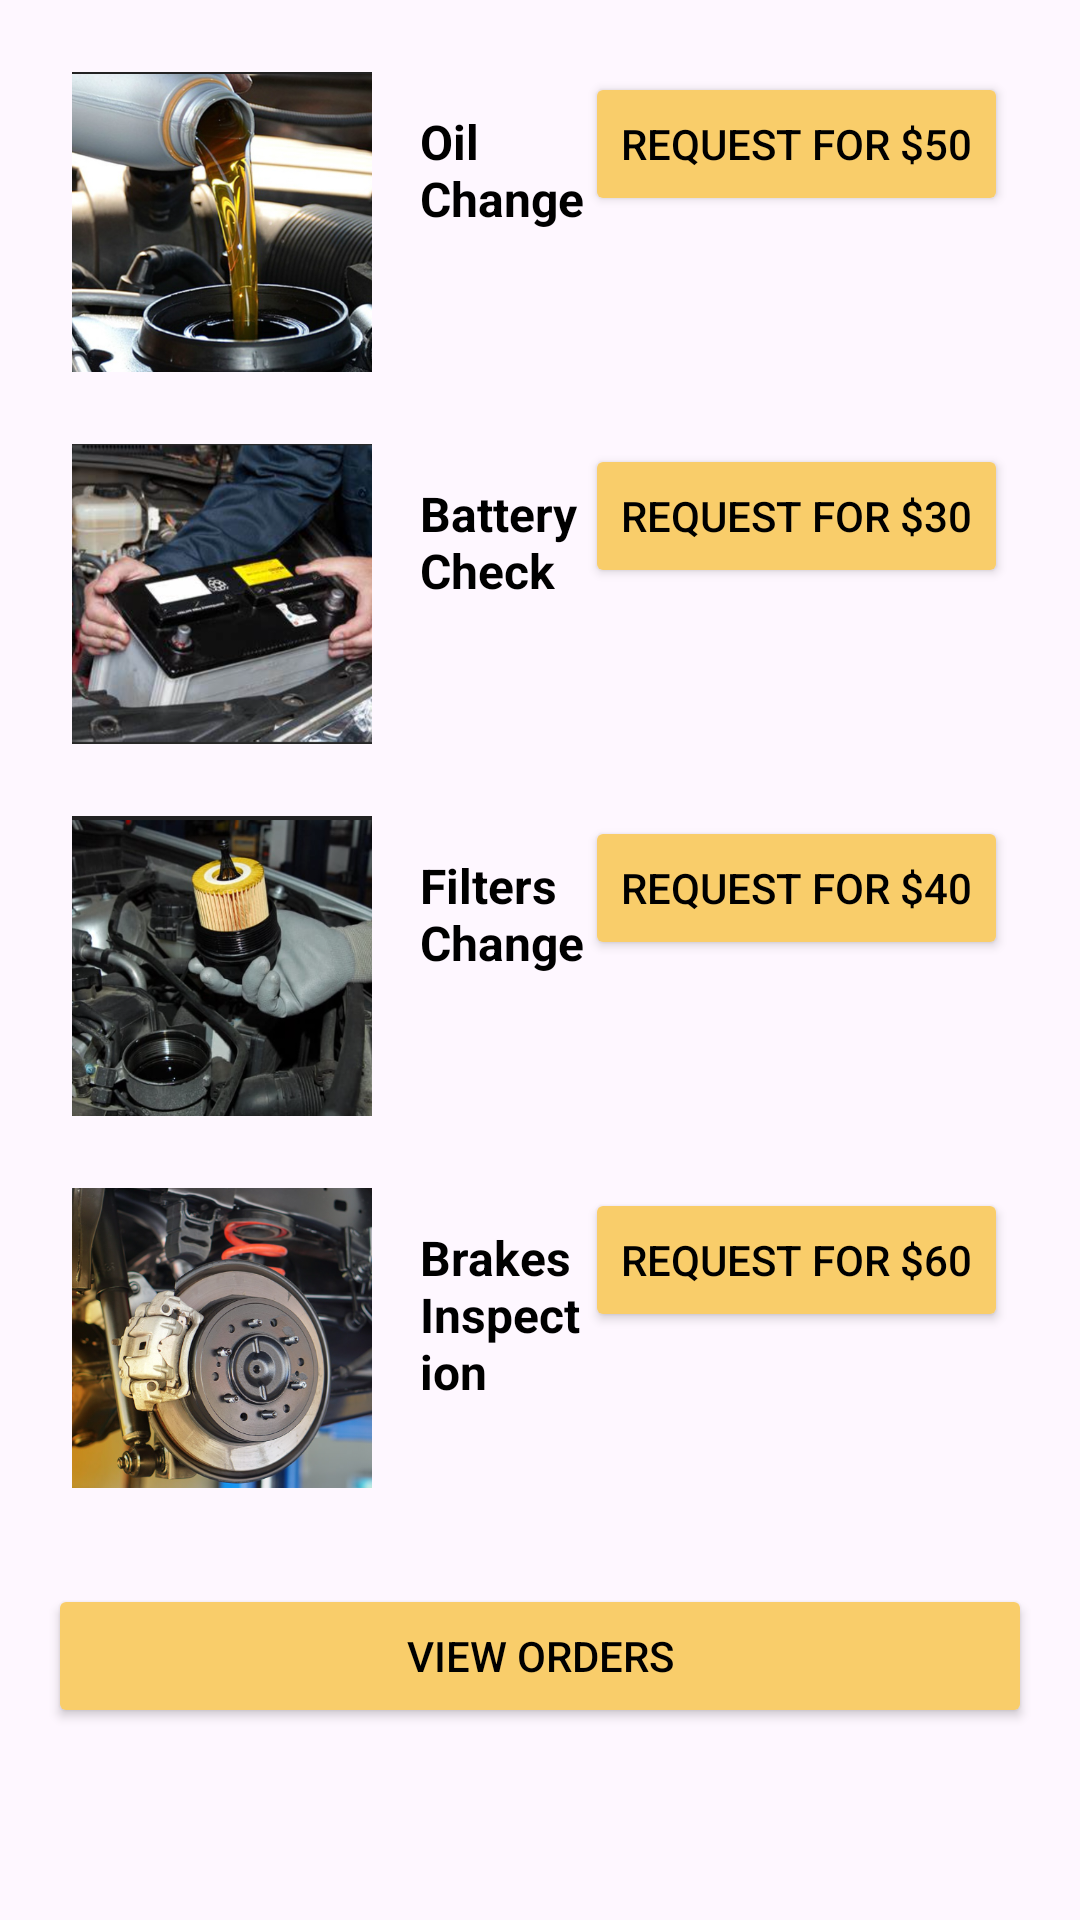

This screen was rendered from an Android layout file. Write that file and the resources it references.
<!-- AndroidManifest.xml: application theme Theme.Car_Main -->
<!-- res/layout/activity_periodic_maintenance.xml -->
<?xml version="1.0" encoding="utf-8"?>
<androidx.constraintlayout.widget.ConstraintLayout xmlns:android="http://schemas.android.com/apk/res/android"
    xmlns:app="http://schemas.android.com/apk/res-auto"
    xmlns:tools="http://schemas.android.com/tools"
    android:id="@+id/activity_periodic_maintenance"
    android:layout_width="match_parent"
    android:layout_height="match_parent"
    tools:context=".PeriodicMaintenanceActivity">

    
    <ScrollView
        android:layout_width="match_parent"
        android:layout_height="match_parent"
        android:padding="16dp">

        <LinearLayout
            android:layout_width="match_parent"
            android:layout_height="wrap_content"
            android:orientation="vertical">

            <LinearLayout
                android:layout_width="match_parent"
                android:layout_height="wrap_content"
                android:orientation="horizontal"
                android:padding="8dp"
                android:layout_marginBottom="8dp">

                <ImageView
                    android:layout_width="100dp"
                    android:layout_height="100dp"
                    android:layout_gravity="center_vertical"
                    android:scaleType="centerCrop"
                    android:src="@drawable/oil" />

                <TextView
                    android:layout_width="0dp"
                    android:layout_height="wrap_content"
                    android:layout_weight="1"
                    android:layout_marginStart="16dp"
                    android:text="Oil Change"
                    android:textColor="@android:color/black"
                    android:textSize="16sp"
                    android:textStyle="bold"
                    android:gravity="center_vertical" />

                <Button
                    android:id="@+id/btOil"
                    android:layout_width="wrap_content"
                    android:layout_height="wrap_content"
                    android:backgroundTint="#F9CD6A"
                    android:text="Request for $50"
                    android:textColor="@android:color/black" />
            </LinearLayout>

            
            <LinearLayout
                android:layout_width="match_parent"
                android:layout_height="wrap_content"
                android:orientation="horizontal"
                android:padding="8dp"
                android:layout_marginBottom="8dp">

                <ImageView
                    android:layout_width="100dp"
                    android:layout_height="100dp"
                    android:layout_gravity="center_vertical"
                    android:scaleType="centerCrop"
                    android:src="@drawable/battery" />

                <TextView
                    android:layout_width="0dp"
                    android:layout_height="wrap_content"
                    android:layout_weight="1"
                    android:layout_marginStart="16dp"
                    android:text="Battery Check"
                    android:textColor="@android:color/black"
                    android:textSize="16sp"
                    android:textStyle="bold"
                    android:gravity="center_vertical" />

                <Button
                    android:id="@+id/btBattery"
                    android:layout_width="wrap_content"
                    android:layout_height="wrap_content"
                    android:backgroundTint="#F9CD6A"
                    android:text="Request for $30"
                    android:textColor="@android:color/black" />
            </LinearLayout>
            <LinearLayout
                android:layout_width="match_parent"
                android:layout_height="wrap_content"
                android:orientation="horizontal"
                android:padding="8dp"
                android:layout_marginBottom="8dp">

                <ImageView
                    android:layout_width="100dp"
                    android:layout_height="100dp"
                    android:layout_gravity="center_vertical"
                    android:scaleType="centerCrop"
                    android:src="@drawable/filter" />

                <TextView
                    android:layout_width="0dp"
                    android:layout_height="wrap_content"
                    android:layout_weight="1"
                    android:layout_marginStart="16dp"
                    android:text="Filters Change"
                    android:textColor="@android:color/black"
                    android:textSize="16sp"
                    android:textStyle="bold"
                    android:gravity="center_vertical" />

                <Button
                    android:id="@+id/btFilter"
                    android:layout_width="wrap_content"
                    android:layout_height="wrap_content"
                    android:backgroundTint="#F9CD6A"
                    android:text="Request for $40"
                    android:textColor="@android:color/black" />
            </LinearLayout>
            <LinearLayout
                android:layout_width="match_parent"
                android:layout_height="wrap_content"
                android:orientation="horizontal"
                android:padding="8dp"
                android:layout_marginBottom="8dp">

                <ImageView
                    android:layout_width="100dp"
                    android:layout_height="100dp"
                    android:layout_gravity="center_vertical"
                    android:scaleType="centerCrop"
                    android:src="@drawable/brake" />

                <TextView
                    android:layout_width="0dp"
                    android:layout_height="wrap_content"
                    android:layout_weight="1"
                    android:layout_marginStart="16dp"
                    android:text="Brakes Inspection"
                    android:textColor="@android:color/black"
                    android:textSize="16sp"
                    android:textStyle="bold"
                    android:gravity="center_vertical" />

                <Button
                    android:id="@+id/btBrake"
                    android:layout_width="wrap_content"
                    android:layout_height="wrap_content"
                    android:backgroundTint="#F9CD6A"
                    android:text="Request for $60"
                    android:textColor="@android:color/black" />
            </LinearLayout>

            
            <Button
                android:id="@+id/btPay"
                android:layout_width="match_parent"
                android:layout_height="wrap_content"
                android:layout_marginTop="16dp"
                android:text="View Orders"
                android:backgroundTint="#F9CD6A"
                android:textColor="@color/black"
                 />

        </LinearLayout>

    </ScrollView>


</androidx.constraintlayout.widget.ConstraintLayout>
<!-- resources referenced by this layout -->
<resources>
  <color name="black">#000000</color>
  <!-- drawable battery: png bitmap (drawable, 395291 bytes) -->
  <!-- drawable brake: png bitmap (drawable, 528236 bytes) -->
  <!-- drawable filter: png bitmap (drawable, 418046 bytes) -->
  <!-- drawable oil: png bitmap (drawable, 475693 bytes) -->
  <style name="Theme.Car_Main" parent="Base.Theme.Car_Main" />
  <style name="Base.Theme.Car_Main" parent="Theme.Material3.DayNight.NoActionBar">
          
          
      </style>
</resources>
